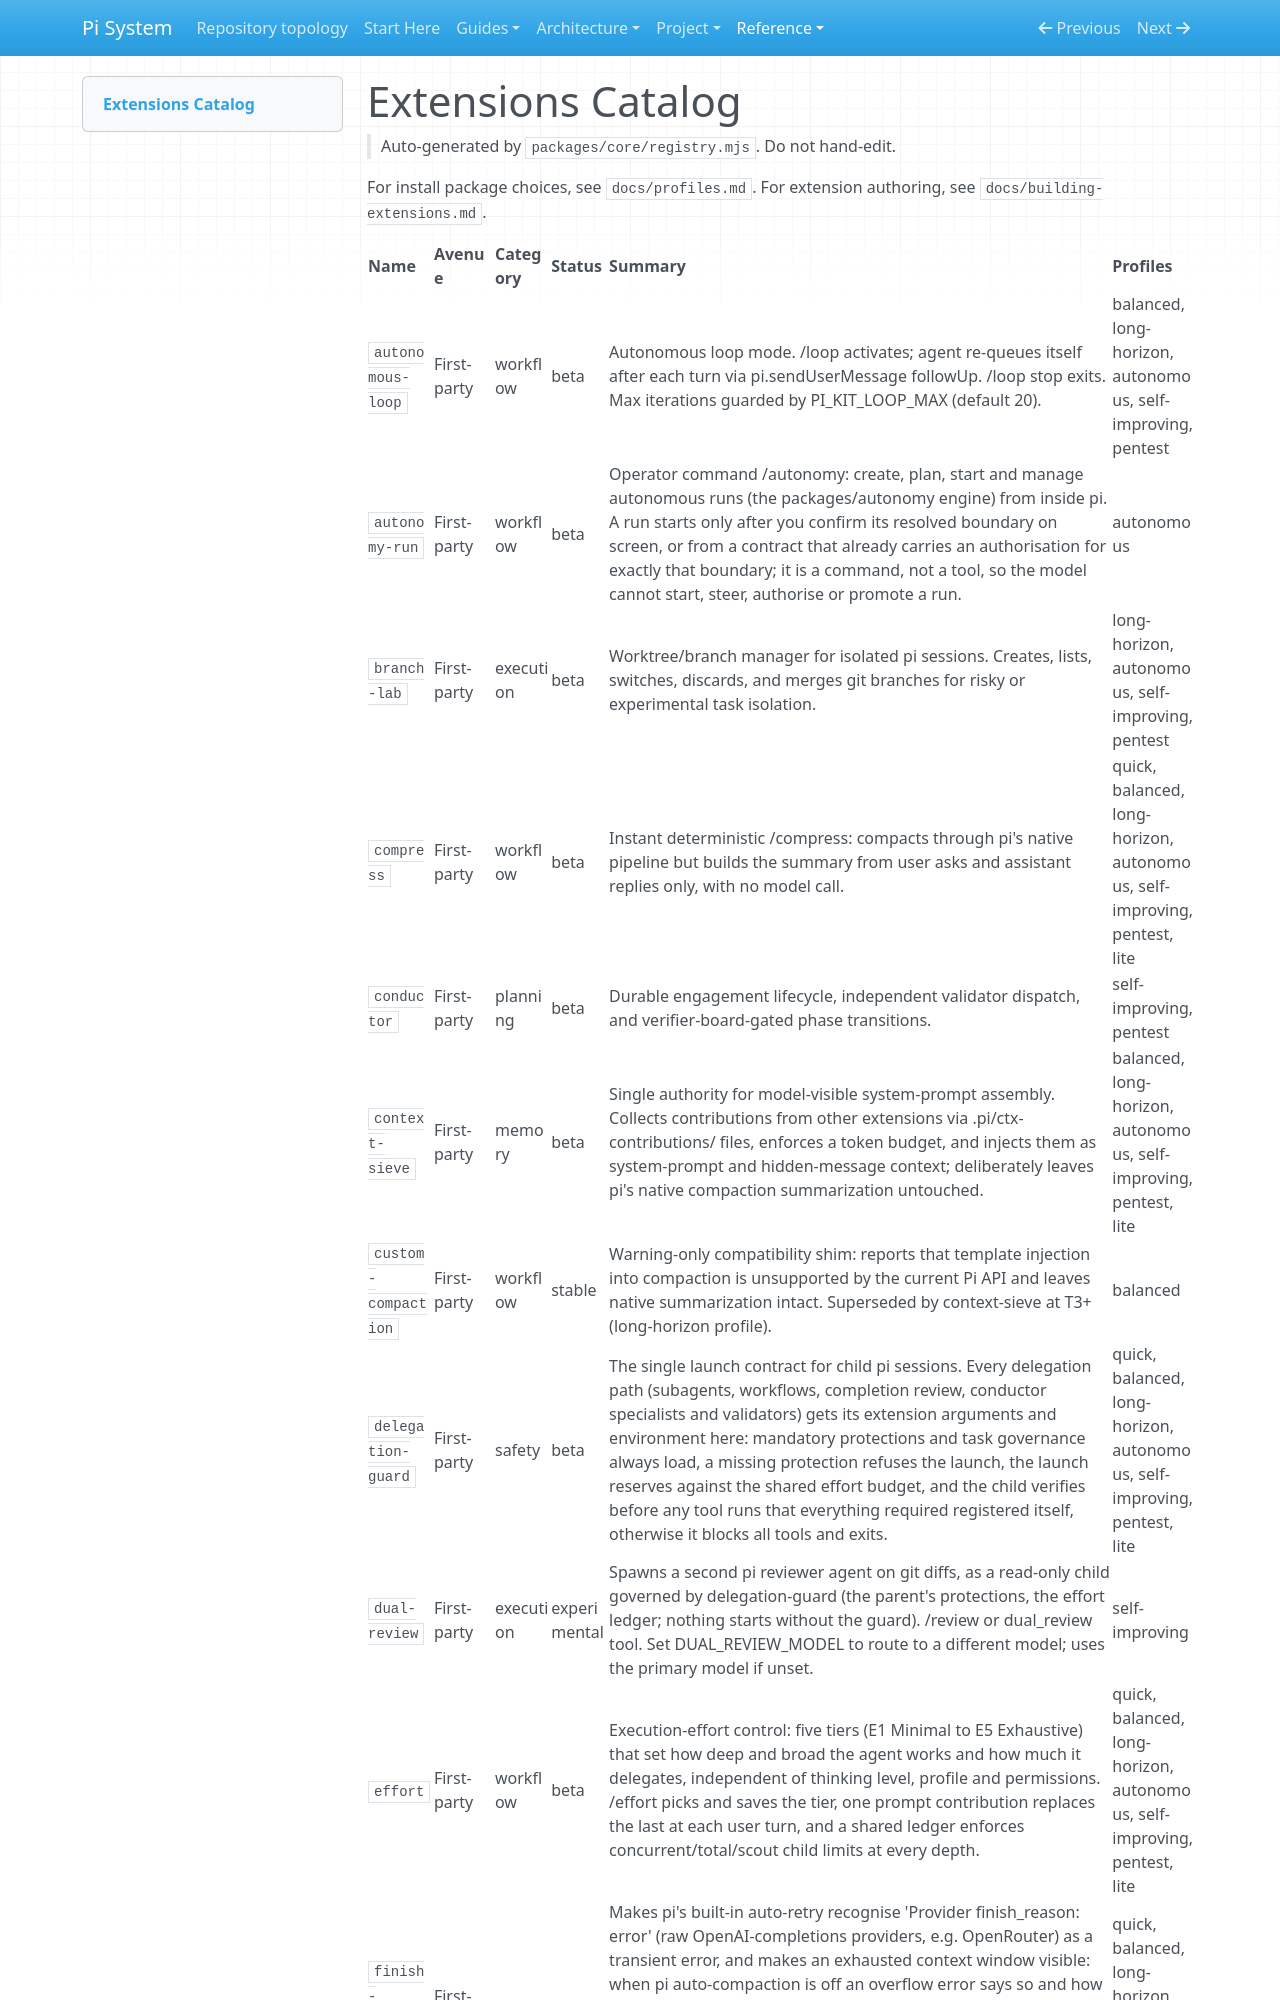

repository: SATUNIX/pi-system · page: EXTENSIONS/index.html · generator: mkdocs

# Extensions Catalog

> Auto-generated by `packages/core/registry.mjs`. Do not hand-edit.

For install package choices, see `docs/profiles.md`. For extension authoring, see `docs/building-extensions.md`.
